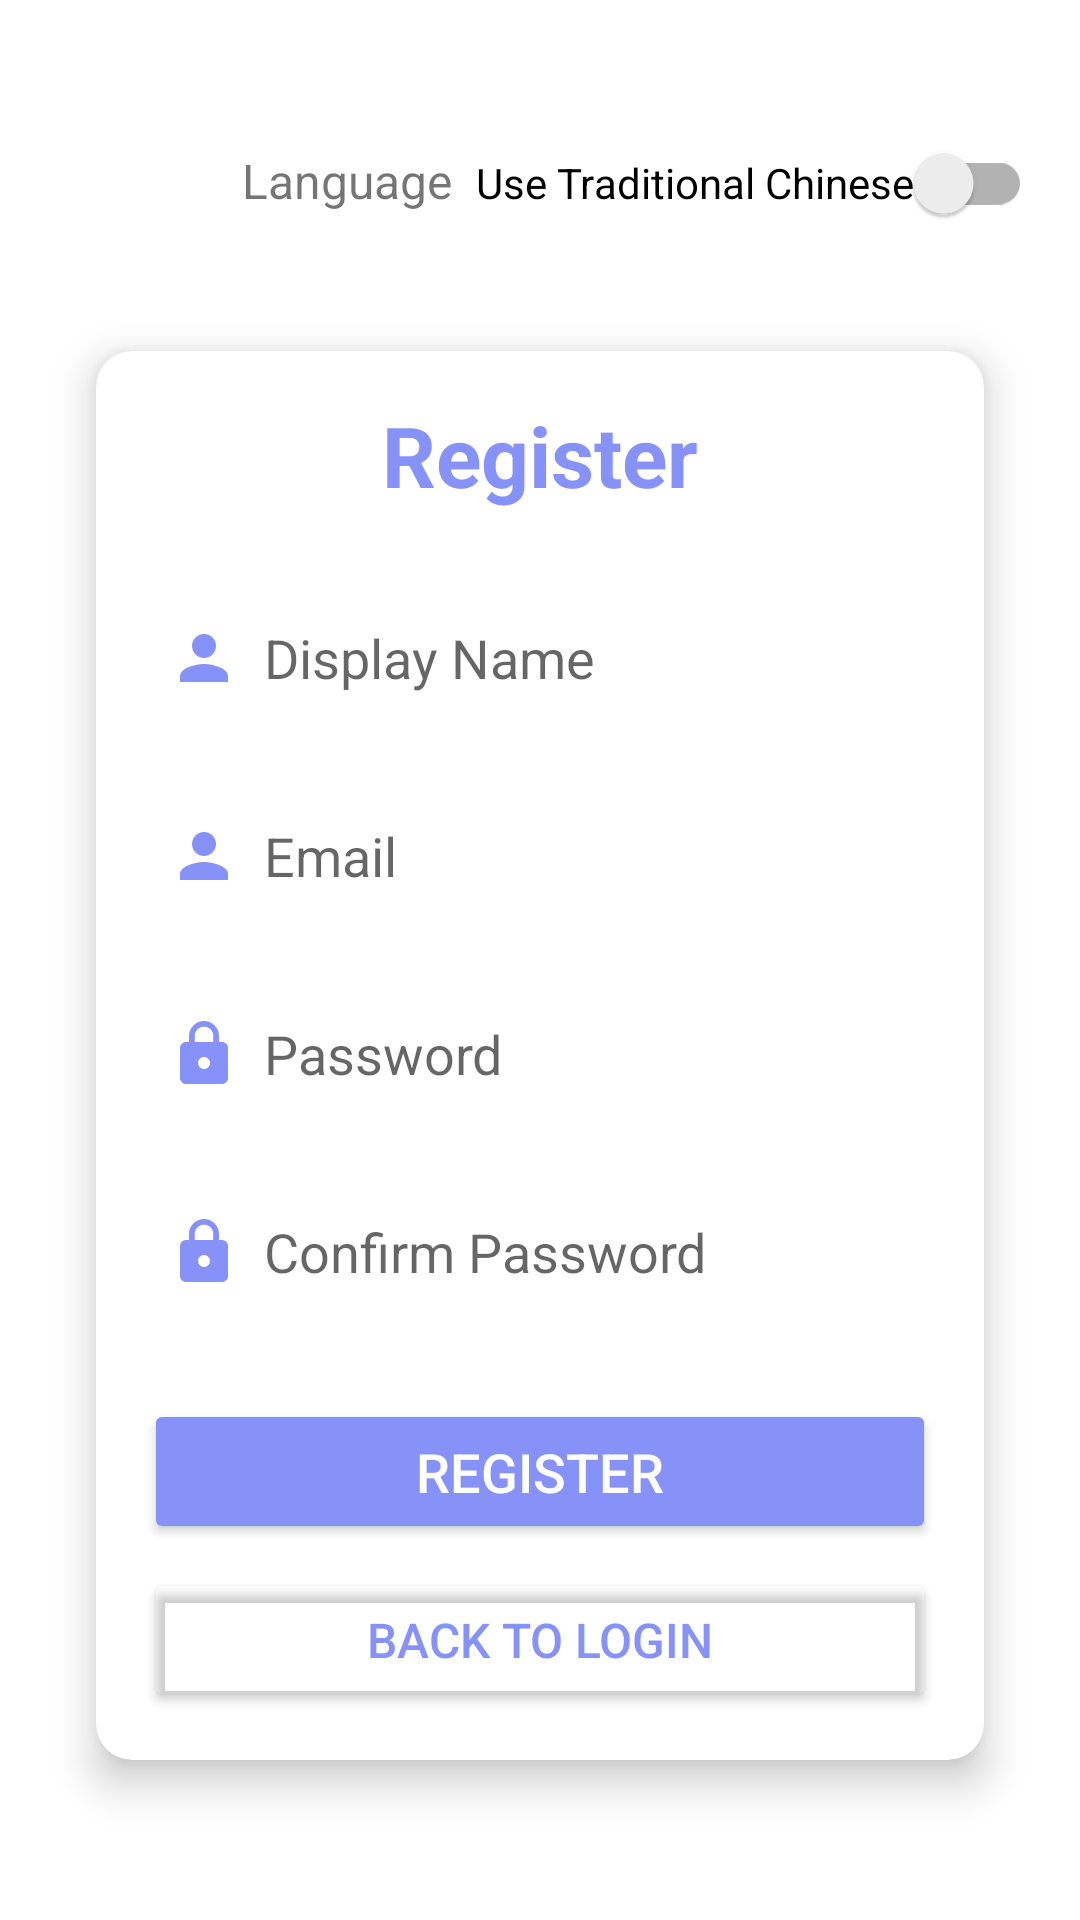

Layout XML and referenced resources for this Android screen:
<!-- AndroidManifest.xml: application theme Theme.BuddyConnect -->
<!-- res/layout/fragment_register.xml -->
<?xml version="1.0" encoding="utf-8"?>
<LinearLayout xmlns:android="http://schemas.android.com/apk/res/android"
    xmlns:app="http://schemas.android.com/apk/res-auto"
    android:layout_width="match_parent"
    android:layout_height="match_parent"
    android:gravity="center"
    android:orientation="vertical"
    android:padding="16dp">

    
    <LinearLayout
        android:layout_width="wrap_content"
        android:layout_height="wrap_content"
        android:orientation="horizontal"
        android:layout_gravity="end"
        android:layout_marginBottom="16dp">
        
        <TextView
            android:layout_width="wrap_content"
            android:layout_height="wrap_content"
            android:text="@string/language"
            android:textSize="16sp"
            android:layout_marginEnd="8dp"/>
            
        <androidx.appcompat.widget.SwitchCompat
            android:id="@+id/languageSwitch"
            android:layout_width="wrap_content"
            android:layout_height="wrap_content"
            android:text="@string/use_chinese"/>
    </LinearLayout>

    <androidx.cardview.widget.CardView
        android:layout_width="match_parent"
        android:layout_height="wrap_content"
        android:layout_margin="16dp"
        app:cardCornerRadius="12dp"
        app:cardElevation="8dp">

        <LinearLayout
            android:layout_width="match_parent"
            android:layout_height="wrap_content"
            android:layout_margin="16dp"
            android:orientation="vertical">

            <TextView
                android:layout_width="match_parent"
                android:layout_height="wrap_content"
                android:layout_marginBottom="24dp"
                android:gravity="center"
                android:text="@string/register"
                android:textColor="@color/lavender"
                android:textSize="28sp"
                android:textStyle="bold" />

            <EditText
                android:id="@+id/displayNameInput"
                android:layout_width="match_parent"
                android:layout_height="50dp"
                android:layout_marginBottom="16dp"
                android:background="@drawable/custom_edittext"
                android:drawableStart="@drawable/baseline_person_24"
                android:drawablePadding="8dp"
                android:hint="@string/display_name"
                android:inputType="textPersonName"
                android:padding="8dp"
                android:textColor="@color/black" />

            <EditText
                android:id="@+id/emailInput"
                android:layout_width="match_parent"
                android:layout_height="50dp"
                android:layout_marginBottom="16dp"
                android:background="@drawable/custom_edittext"
                android:drawableStart="@drawable/baseline_person_24"
                android:drawablePadding="8dp"
                android:hint="@string/email"
                android:inputType="textEmailAddress"
                android:padding="8dp"
                android:textColor="@color/black" />

            <EditText
                android:id="@+id/passwordInput"
                android:layout_width="match_parent"
                android:layout_height="50dp"
                android:layout_marginBottom="16dp"
                android:background="@drawable/custom_edittext"
                android:drawableStart="@drawable/baseline_lock_24"
                android:drawablePadding="8dp"
                android:hint="@string/password"
                android:inputType="textPassword"
                android:padding="8dp"
                android:textColor="@color/black" />

            <EditText
                android:id="@+id/confirmPasswordInput"
                android:layout_width="match_parent"
                android:layout_height="50dp"
                android:layout_marginBottom="24dp"
                android:background="@drawable/custom_edittext"
                android:drawableStart="@drawable/baseline_lock_24"
                android:drawablePadding="8dp"
                android:hint="@string/confirm_password"
                android:inputType="textPassword"
                android:padding="8dp"
                android:textColor="@color/black" />

            <Button
                android:id="@+id/registerButton"
                android:layout_width="match_parent"
                android:layout_height="wrap_content"
                android:backgroundTint="@color/lavender"
                android:padding="12dp"
                android:text="@string/register"
                android:textColor="@color/white"
                android:textSize="18sp"
                app:cornerRadius="8dp" />

            <Button
                android:id="@+id/backButton"
                android:layout_width="match_parent"
                android:layout_height="wrap_content"
                android:layout_marginTop="8dp"
                android:backgroundTint="@android:color/transparent"
                android:padding="12dp"
                android:text="@string/back_to_login"
                android:textColor="@color/lavender"
                android:textSize="16sp"
                app:cornerRadius="8dp" />
        </LinearLayout>
    </androidx.cardview.widget.CardView>
</LinearLayout>
<!-- resources referenced by this layout -->
<resources>
  <color name="black">#FF000000</color>
  <color name="lavender">#8692f7</color>
  <color name="white">#FFFFFFFF</color>
  <!-- drawable baseline_lock_24 (drawable) -->
  <?xml version="1.0" encoding="utf-8"?>
  <vector xmlns:android="http://schemas.android.com/apk/res/android"
      android:height="24dp"
      android:tint="#8692F7"
      android:viewportHeight="24"
      android:viewportWidth="24"
      android:width="24dp">
        
      <path android:fillColor="@android:color/white"
          android:pathData="M18,8h-1L17,6c0,-2.76 -2.24,-5 -5,-5S7,3.24 7,6v2L6,8c-1.1,0 -2,0.9 -2,2v10c0,1.1 0.9,2 2,2h12c1.1,0 2,-0.9 2,-2L20,10c0,-1.1 -0.9,-2 -2,-2zM12,17c-1.1,0 -2,-0.9 -2,-2s0.9,-2 2,-2 2,0.9 2,2 -0.9,2 -2,2zM15.1,8L8.9,8L8.9,6c0,-1.71 1.39,-3.1 3.1,-3.1 1.71,0 3.1,1.39 3.1,3.1v2z"/>
      
  </vector>
  <!-- drawable baseline_person_24 (drawable) -->
  <?xml version="1.0" encoding="utf-8"?>
  <vector xmlns:android="http://schemas.android.com/apk/res/android"
      android:height="24dp"
      android:tint="#8692F7"
      android:viewportHeight="24"
      android:viewportWidth="24"
      android:width="24dp">
        
      <path android:fillColor="@android:color/white"
          android:pathData="M12,12c2.21,0 4,-1.79 4,-4s-1.79,-4 -4,-4 -4,1.79 -4,4 1.79,4 4,4zM12,14c-2.67,0 -8,1.34 -8,4v2h16v-2c0,-2.66 -5.33,-4 -8,-4z"/>
      
  </vector>
  <string name="back_to_login">Back to Login</string>
  <string name="confirm_password">Confirm Password</string>
  <string name="display_name">Display Name</string>
  <string name="email">Email</string>
  <string name="language">Language</string>
  <string name="password">Password</string>
  <string name="register">Register</string>
  <string name="use_chinese">Use Traditional Chinese</string>
  <style name="Theme.BuddyConnect" parent="Base.Theme.BuddyConnect" />
  <style name="Base.Theme.BuddyConnect" parent="Theme.MaterialComponents.Light">
          <item name="windowActionBar">false</item>
          <item name="windowNoTitle">true</item>
          <item name="android:windowContentOverlay">@null</item>
          <item name="colorPrimary">@color/colorPrimary</item>
          <item name="colorPrimaryDark">@color/colorPrimaryDark</item>
          <item name="colorAccent">@color/colorAccent</item>
          
          <item name="materialButtonStyle">@style/Widget.App.Button</item>
      </style>
  <color name="colorPrimary">#8692f7</color>
  <color name="colorPrimaryDark">#6D78CE</color>
  <color name="colorAccent">#FF03DAC5</color>
  <style name="Widget.App.Button" parent="Widget.MaterialComponents.Button">
          <item name="android:textAllCaps">false</item>
      </style>
</resources>
